Labelled photos from "Augmented Dataset", an image-classification folder in Arjavjain100/Apple-Scab-Detection. The possible labels are: healthy, scab.

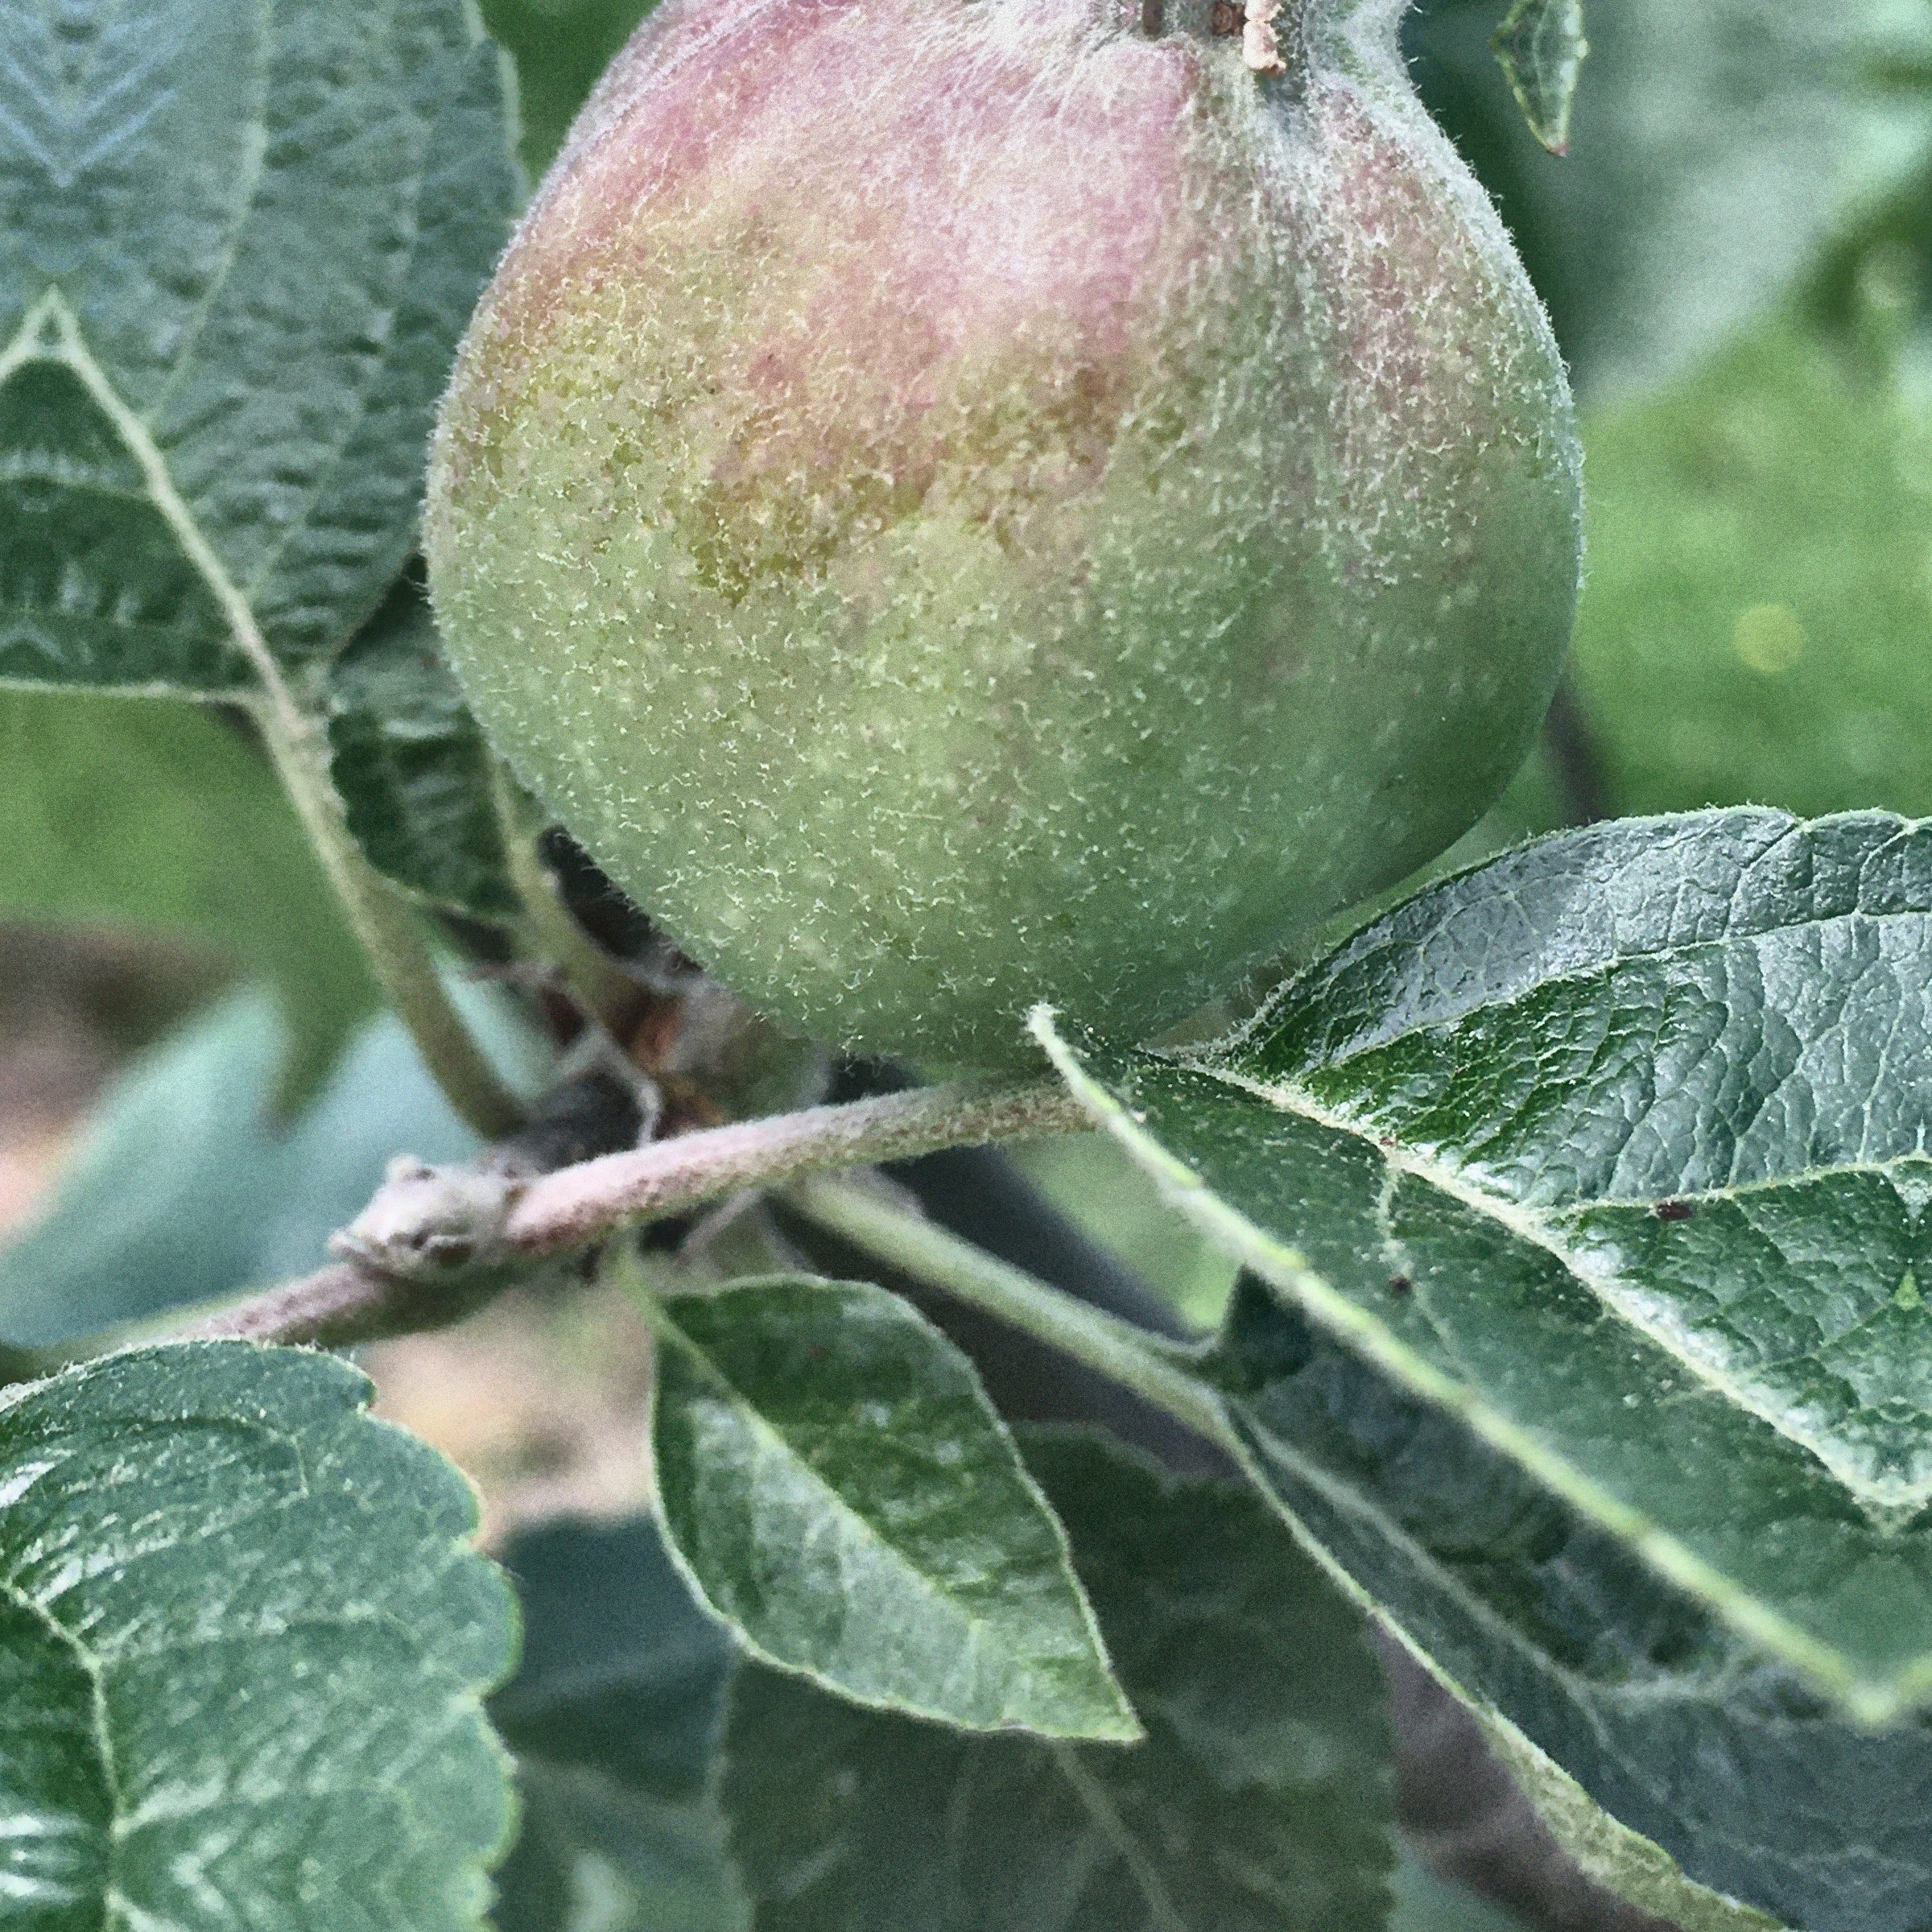
Label: healthy

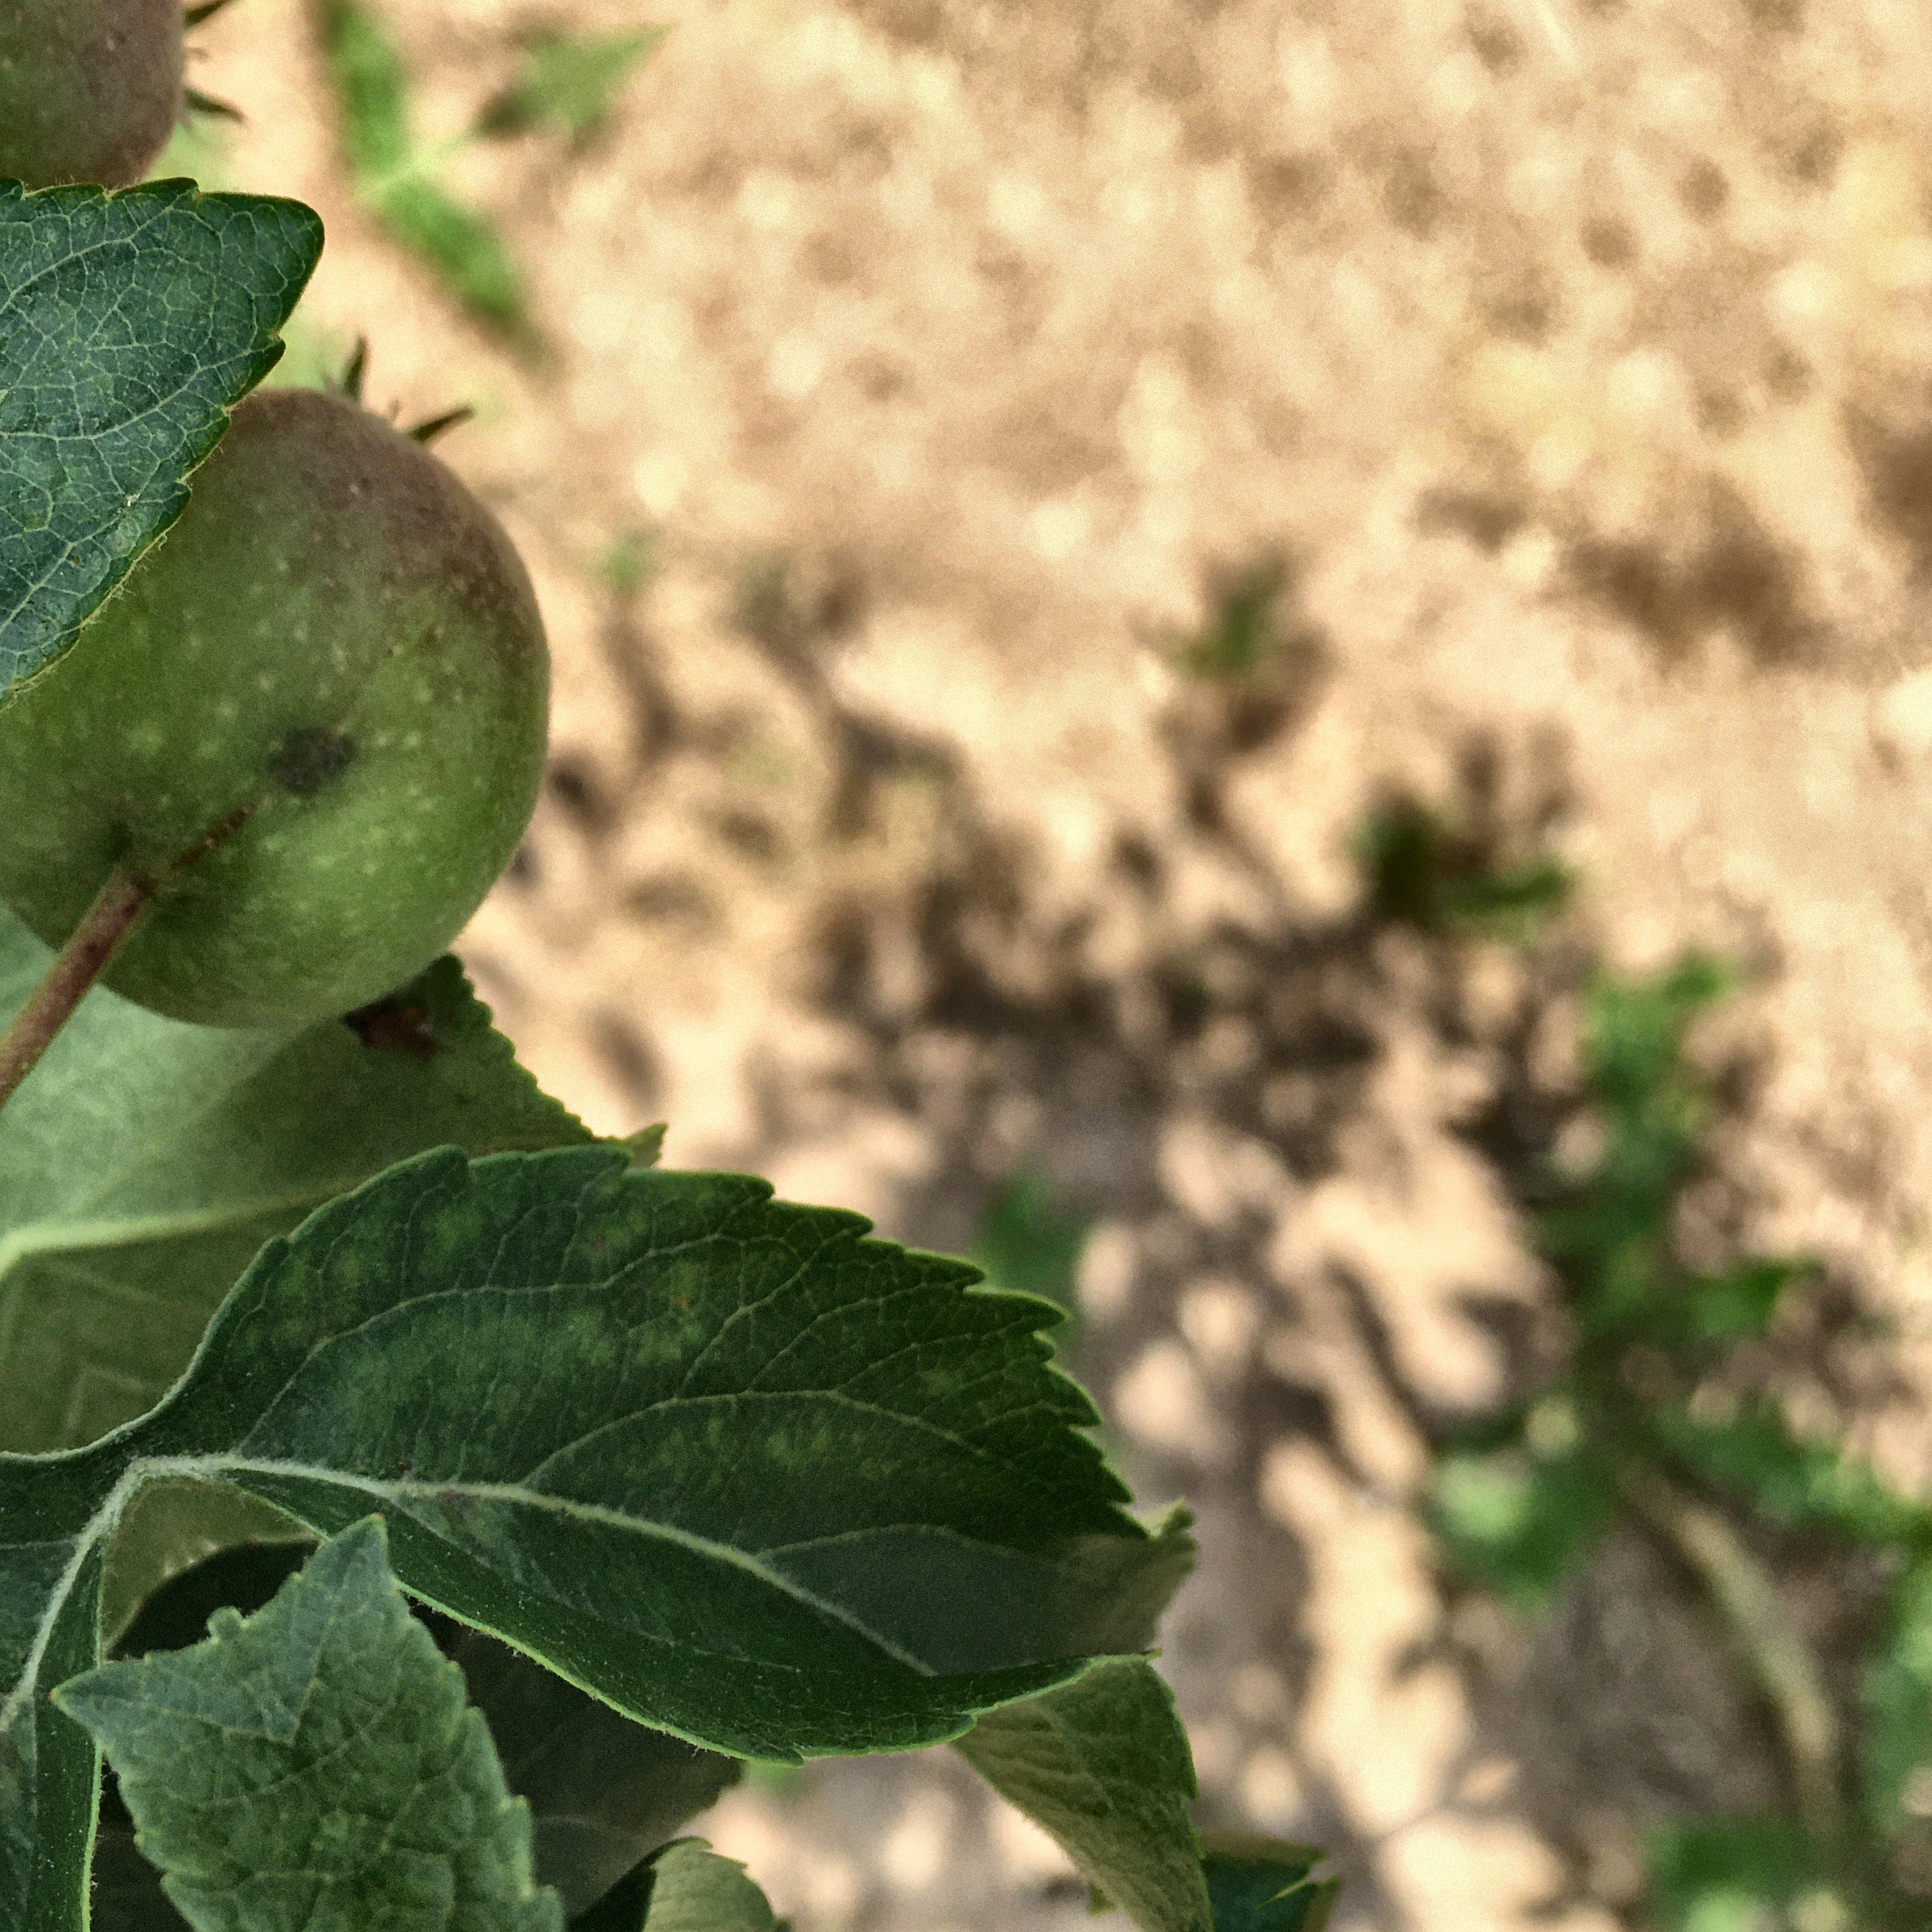
Label: scab

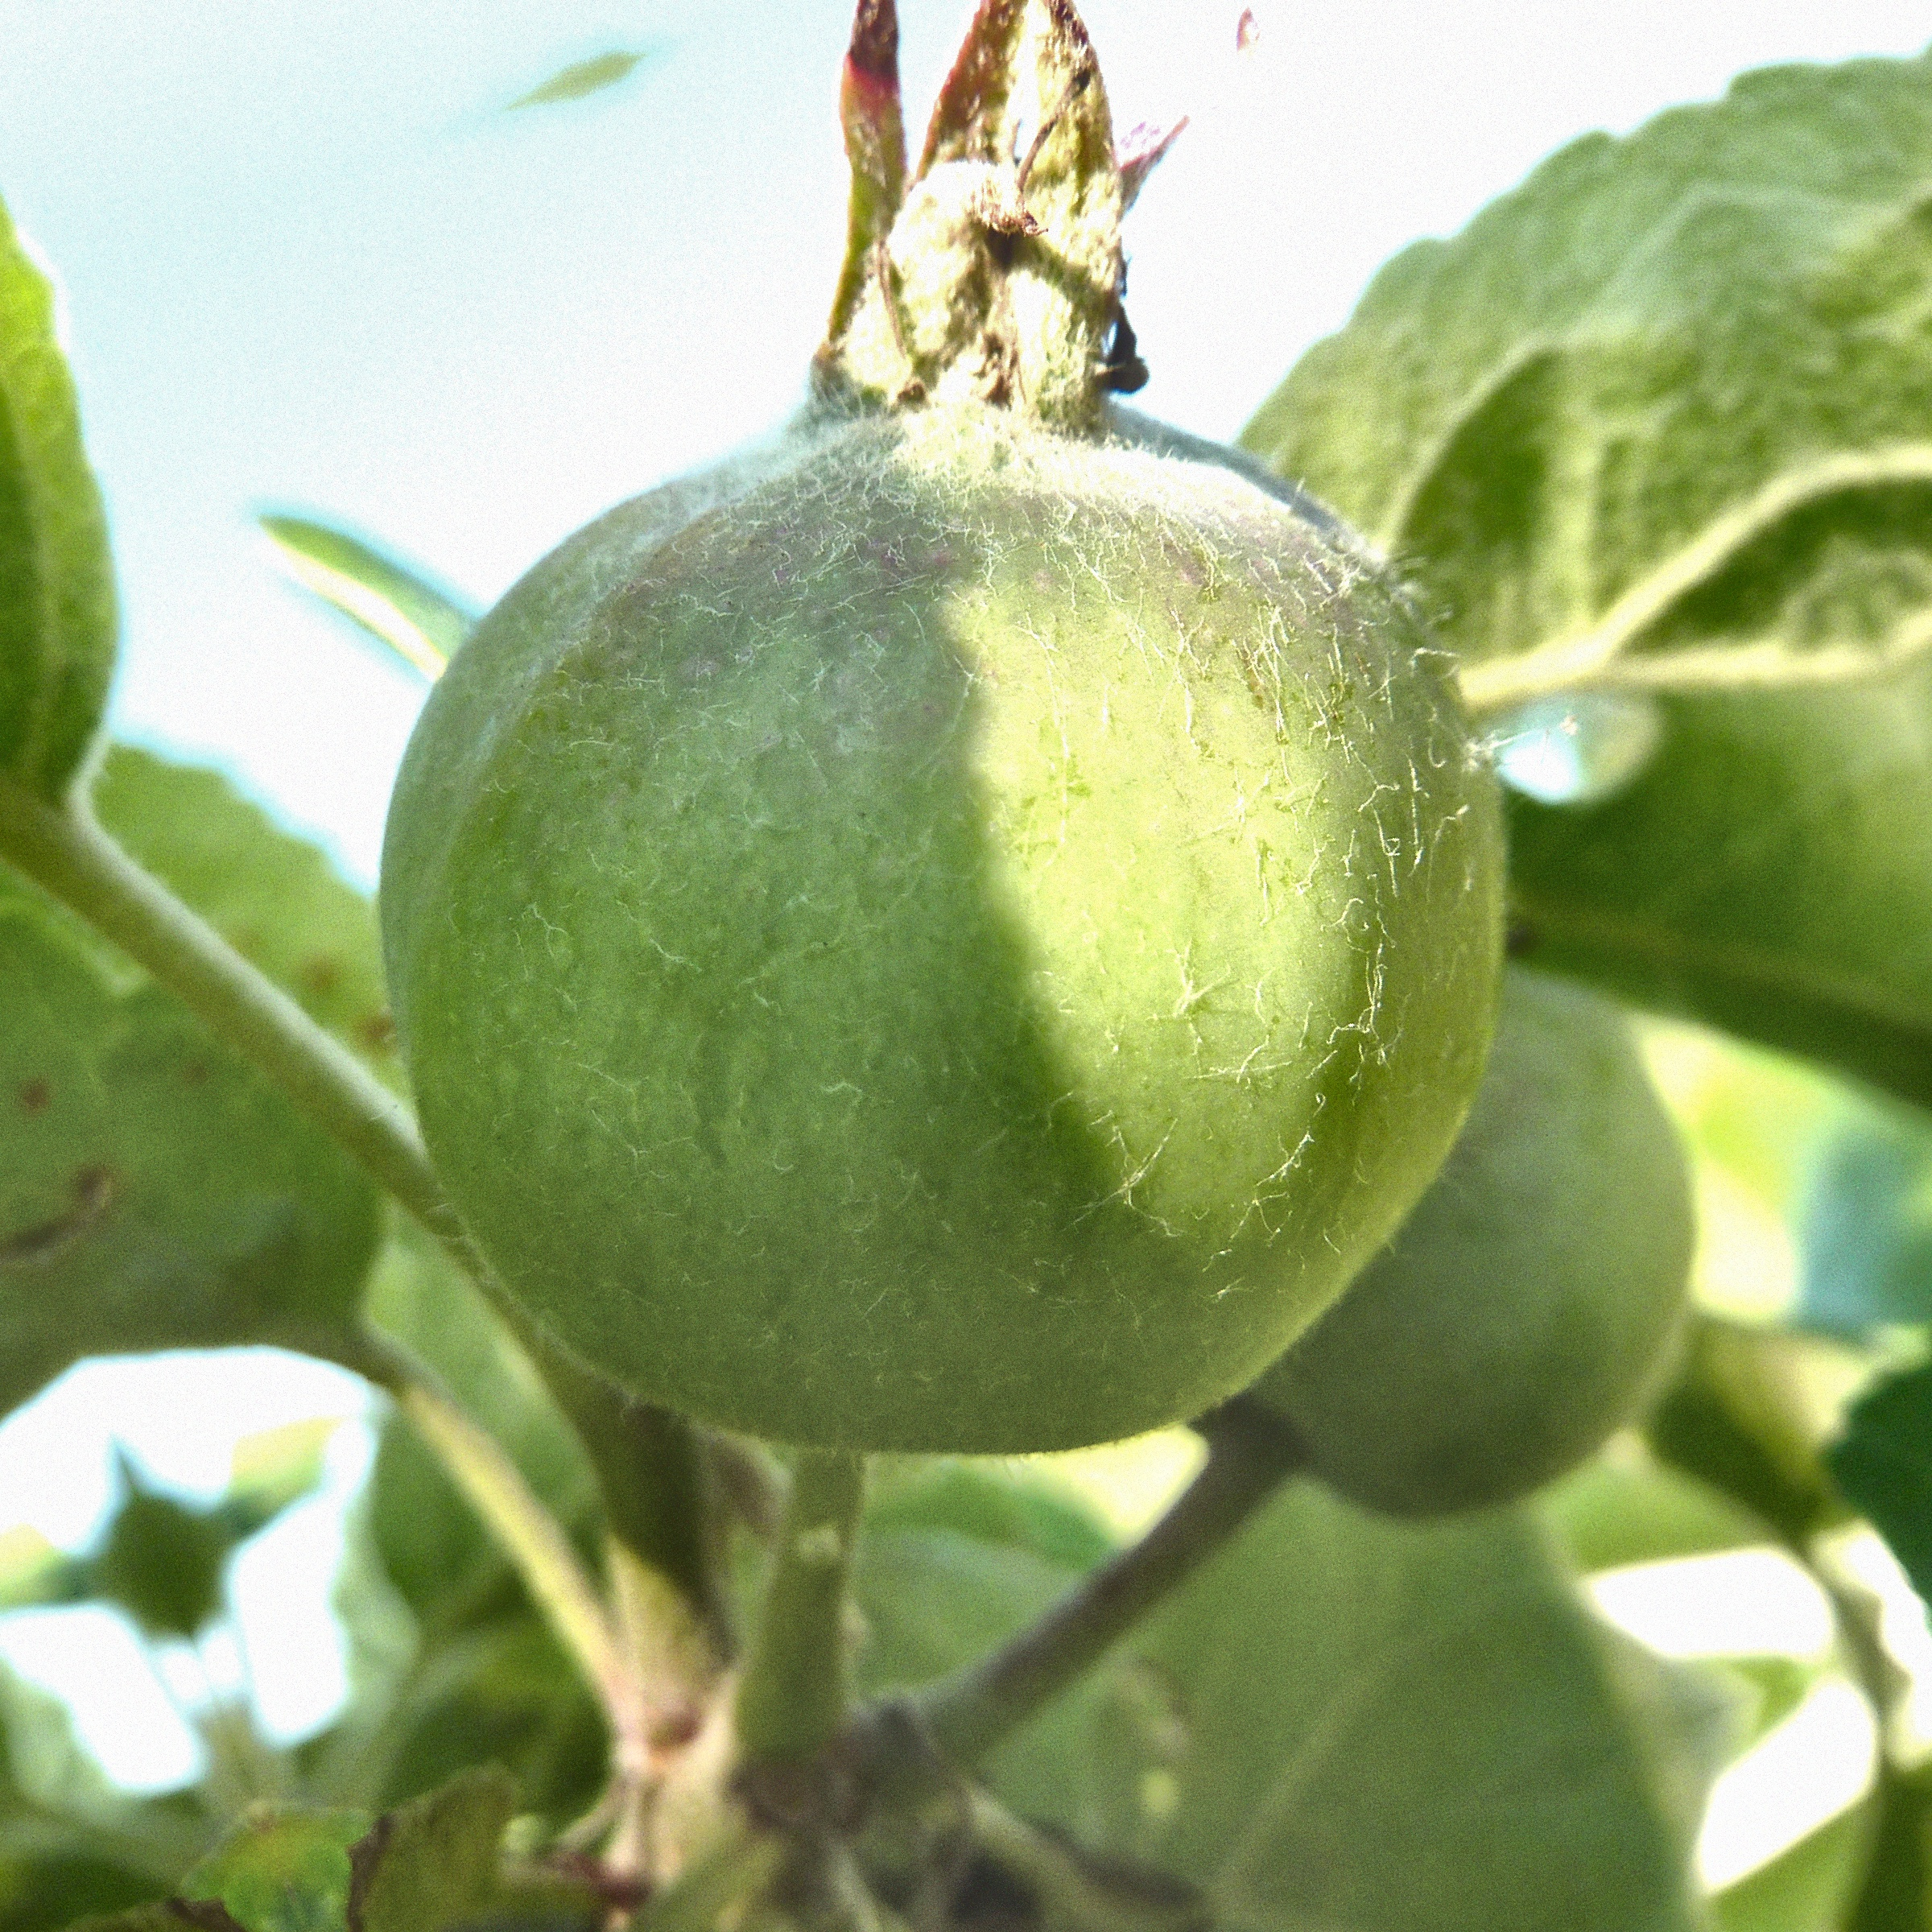
Label: healthy

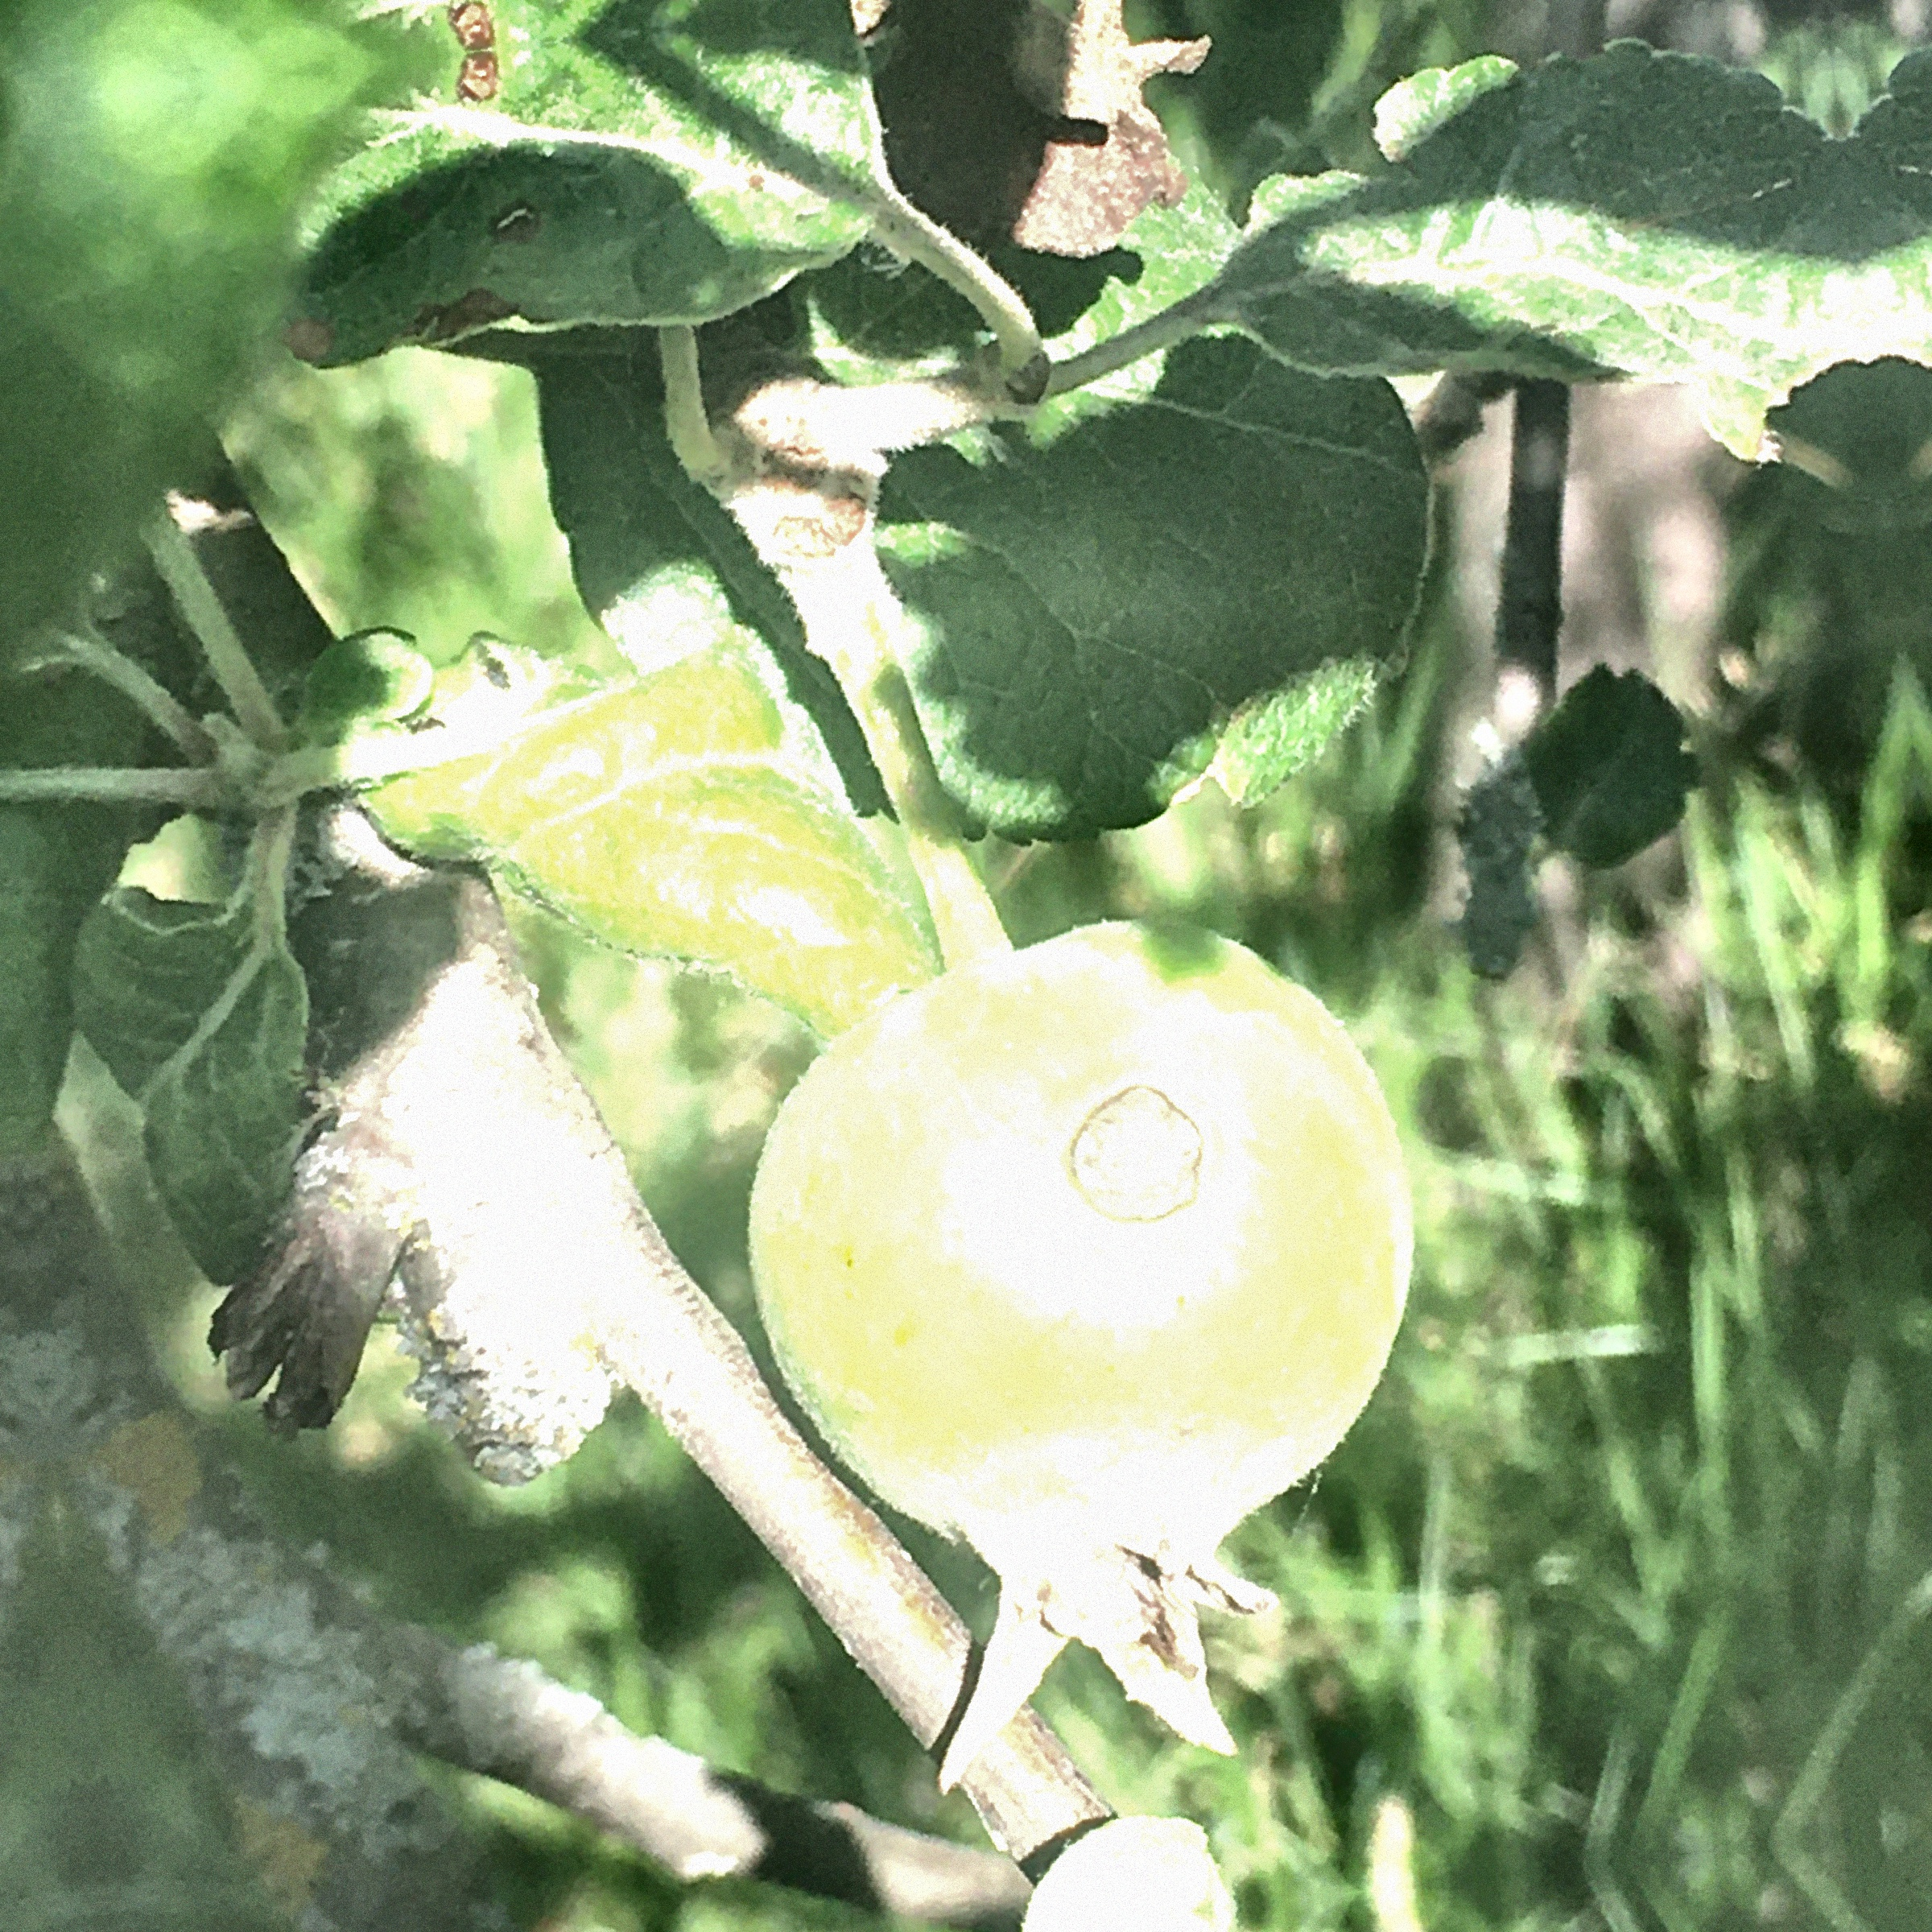
Label: scab
